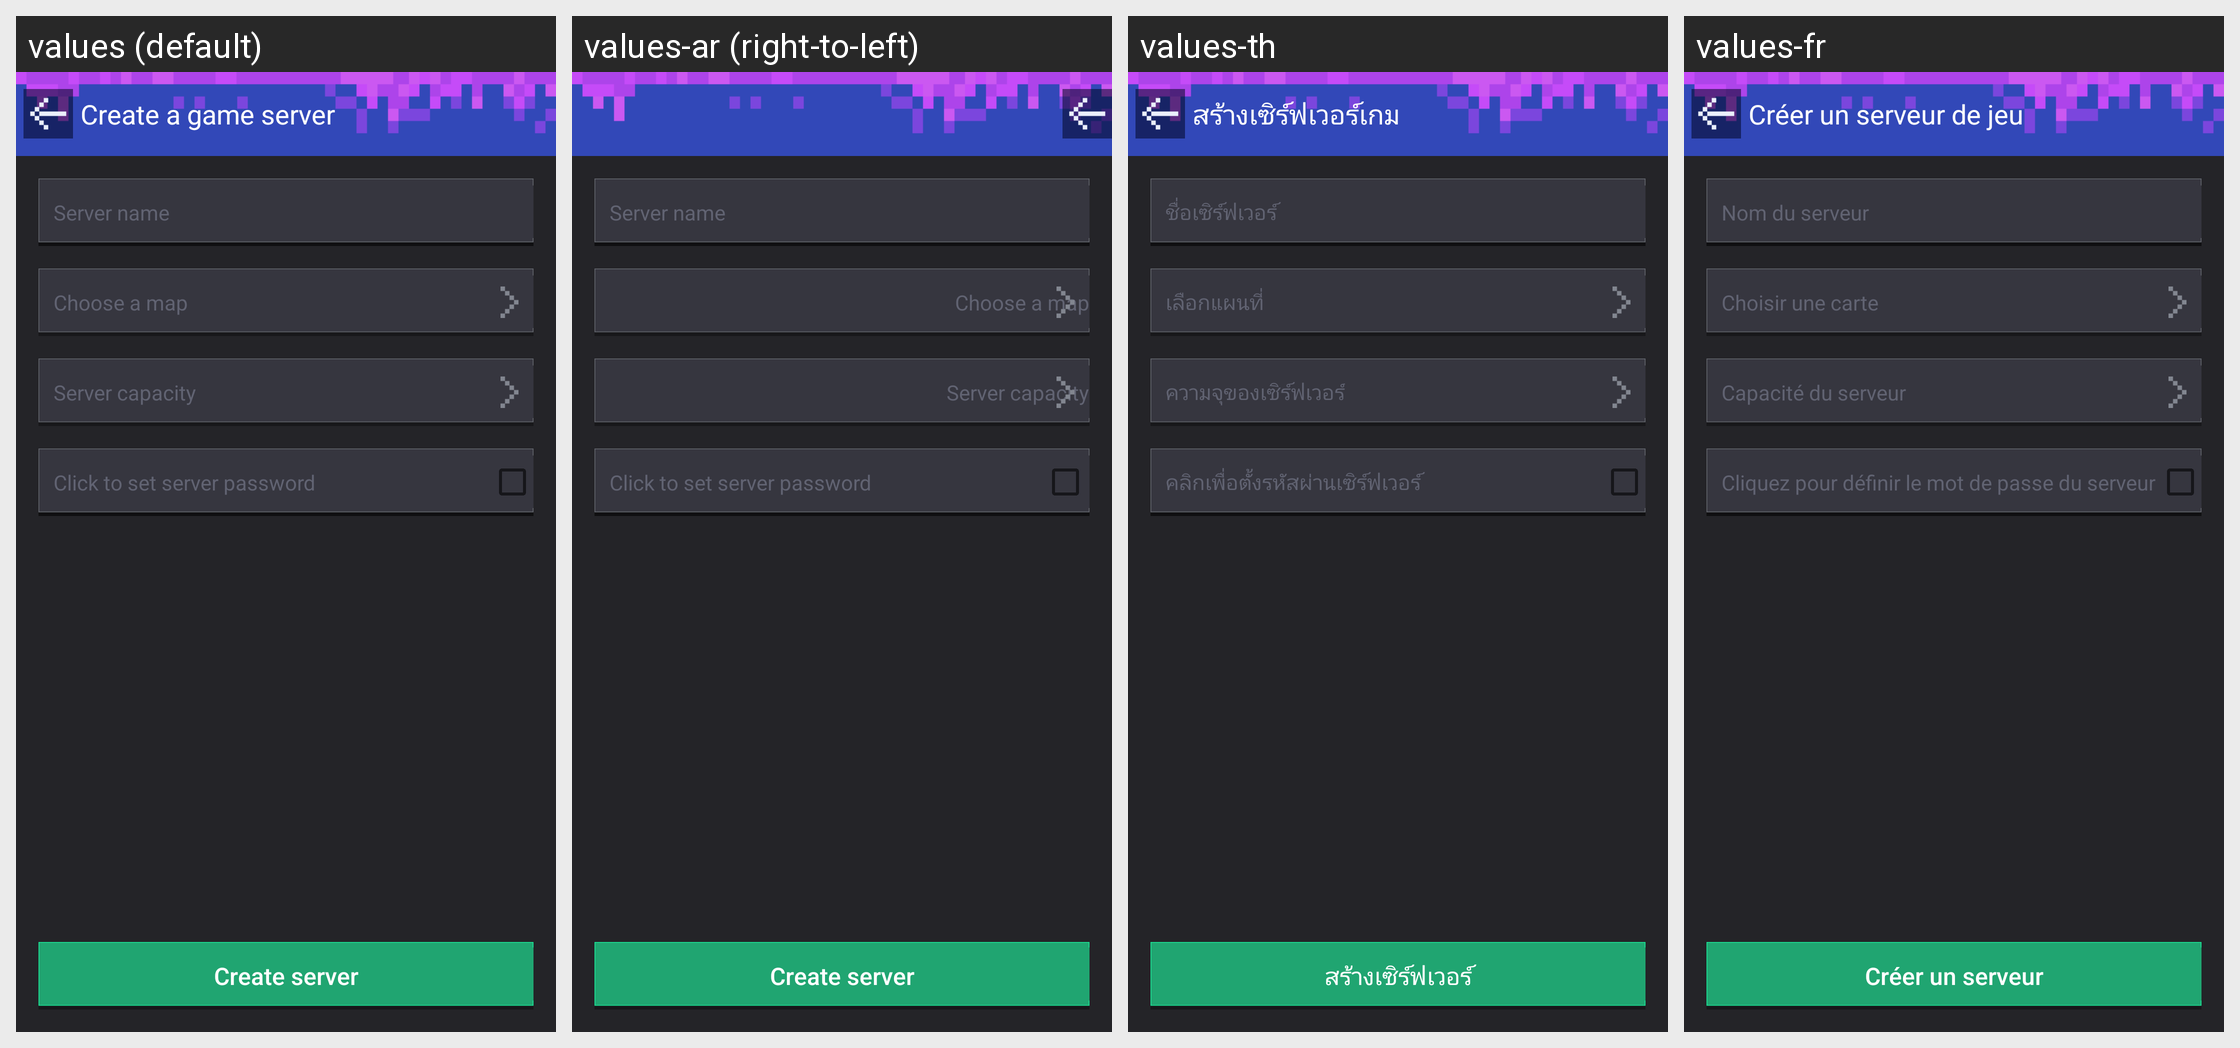

Here is an Android app screen in its default locale and in the app's own translations. Write out the translated-string differences for the strings that appear on this screen.
Android screen res/layout/activity_create_watchfort.xml rendered under 4 locales, left to right: values (default), values-ar (right-to-left), values-th, values-fr. Device: Nexus 5 (rendered at 1080×1920; each locale shown at half size, 540×960, under a caption strip naming it); theme AppTheme.
Other locales in the repository, not shown: values-af, values-bg, values-bn, values-ca, values-cs, values-da, values-de, values-el, values-en, values-en-rGB, values-es, values-fa, values-fi, values-gu, values-hi, values-hr, values-hu, values-in, values-it, values-iw, values-ja, values-kn, values-ko, values-mr, values-ms, values-nb, values-nl, values-pa, values-pl, values-pt, values-pt-rPT, values-ro, values-ru, values-sk, values-sr, values-sv, values-sw, values-ta, values-tl, values-tr, values-uk, values-ur, values-vi, values-zh, values-zh-rCN, values-zh-rHK, values-zh-rTW.
Strings drawn on this screen, with the default value and each locale's value (text and hints the layout hard-codes, and strings that could not be matched under every locale, appear in the picture but are not listed):

mm_create_game_room
  values: Server name
  values-ar: Server name  [not translated; the default value is used]
  values-th: ชื่อเซิร์ฟเวอร์
  values-fr: Nom du serveur

mm_create_game_selectmap
  values: Choose a map
  values-ar: Choose a map  [not translated; the default value is used]
  values-th: เลือกแผนที่
  values-fr: Choisir une carte

mm_create_game_roomnum
  values: Server capacity
  values-ar: Server capacity  [not translated; the default value is used]
  values-th: ความจุของเซิร์ฟเวอร์
  values-fr: Capacité du serveur

mm_create_game_click_password
  values: Click to set server password
  values-ar: Click to set server password  [not translated; the default value is used]
  values-th: คลิกเพื่อตั้งรหัสผ่านเซิร์ฟเวอร์
  values-fr: Cliquez pour définir le mot de passe du serveur

mm_create_game_createbtn
  values: Create server
  values-ar: Create server  [not translated; the default value is used]
  values-th: สร้างเซิร์ฟเวอร์
  values-fr: Créer un serveur
